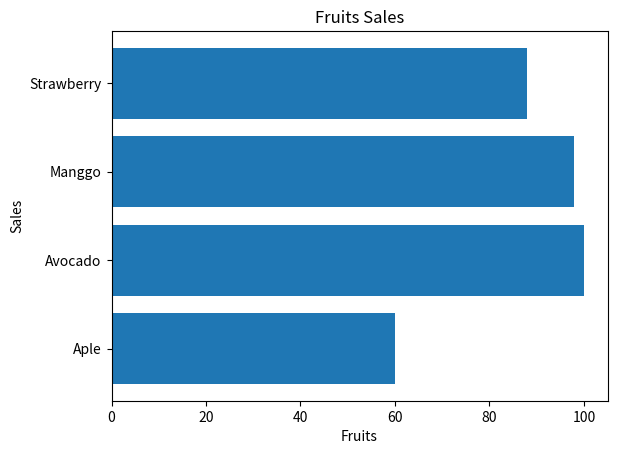

Source code (Python):
# create a horizontal bar chart
import matplotlib.pyplot as plt

fruits = ["Aple","Avocado","Manggo","Strawberry"]
sales = [60,100,98,88,]

plt.barh(fruits,sales)

plt.title("Fruits Sales")
plt.xlabel("Fruits")
plt.ylabel("Sales")

plt.show()
